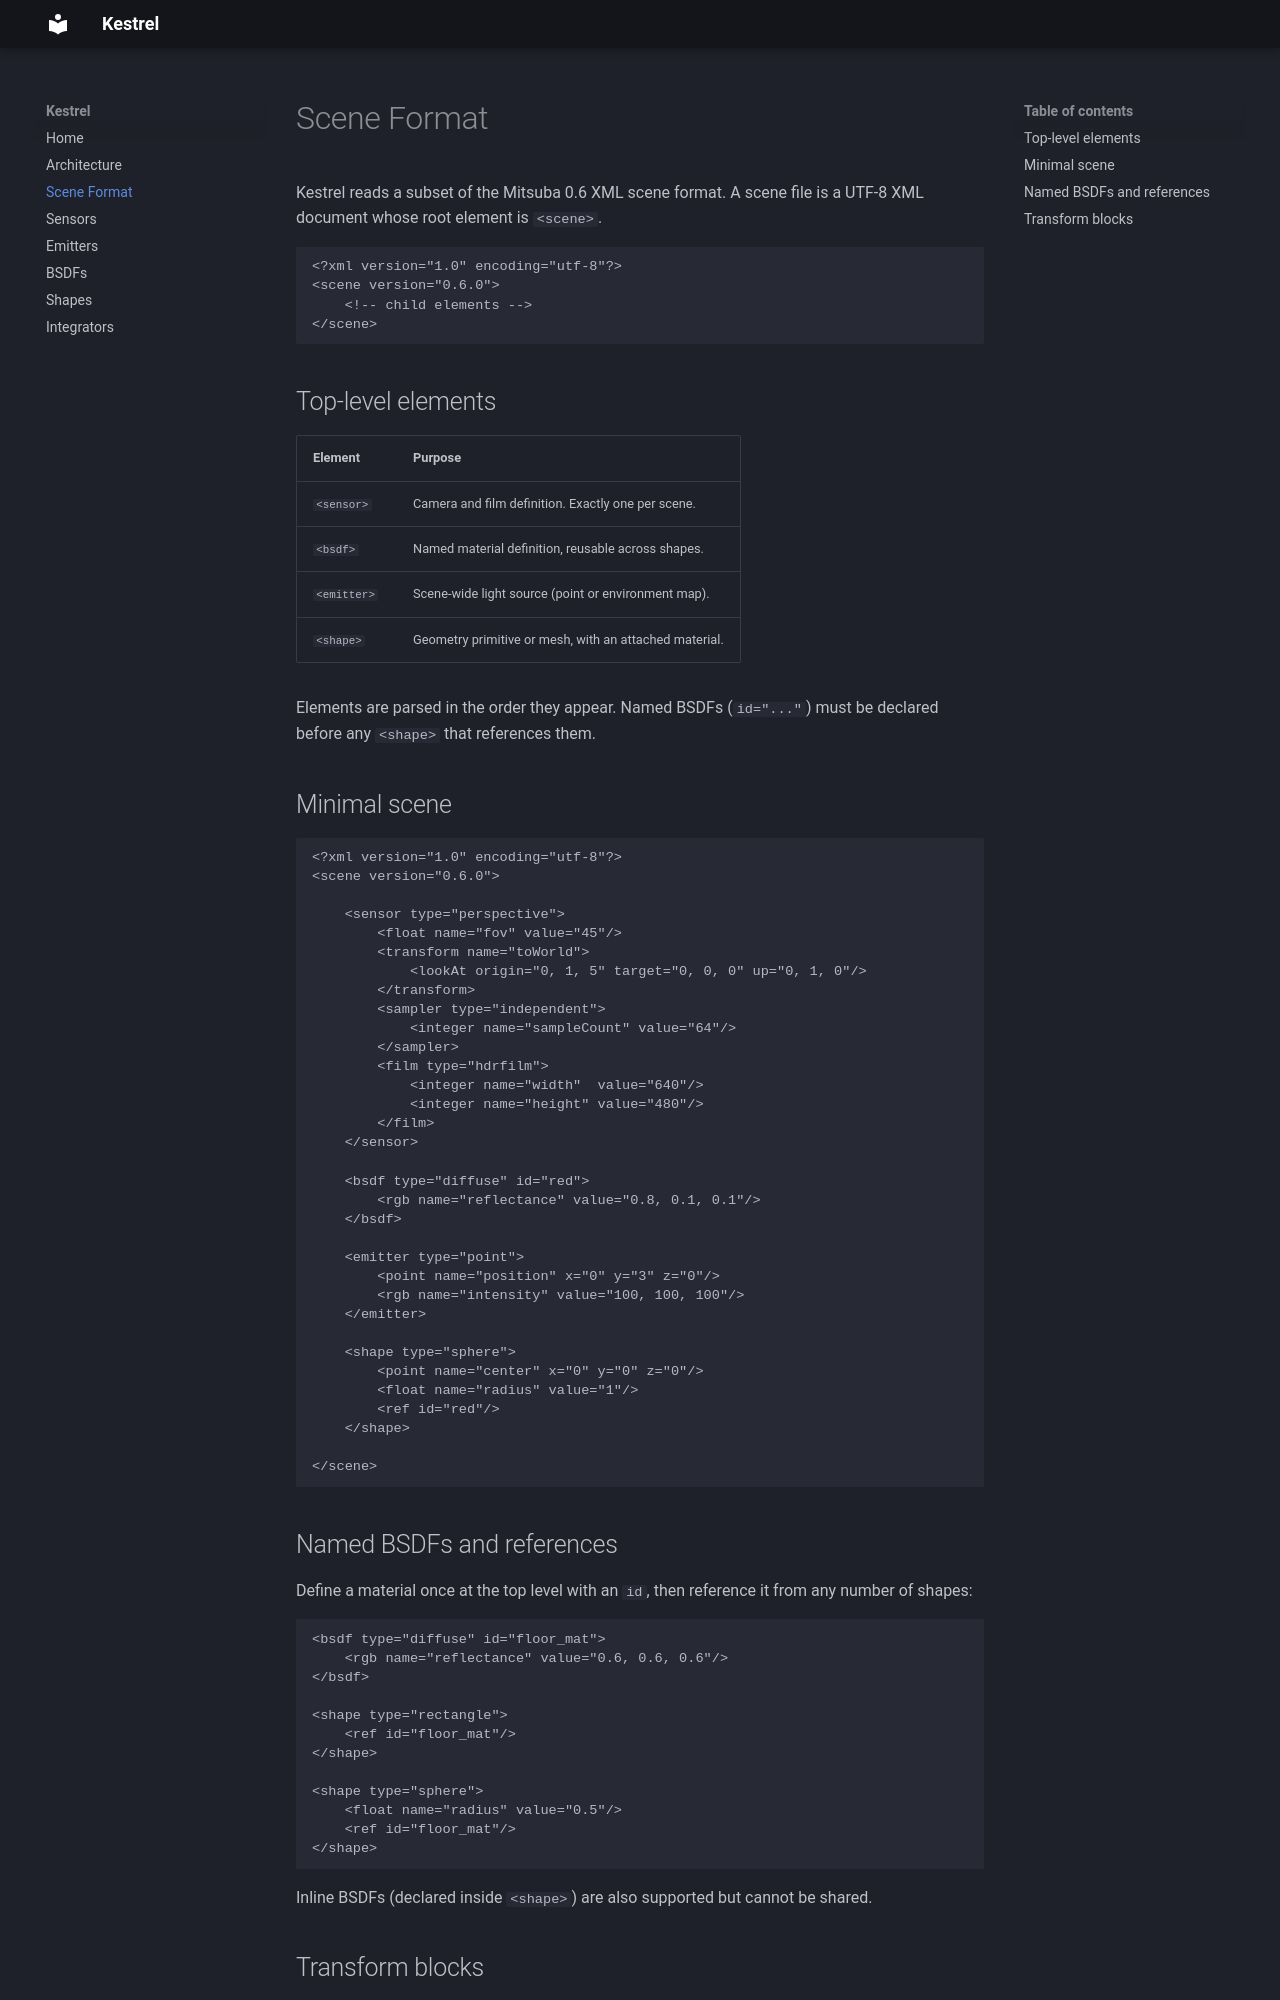

repository: Wonderwice/kestrel · page: scene-format/index.html · generator: mkdocs

# Scene Format

Kestrel reads a subset of the Mitsuba 0.6 XML scene format. A scene file is a UTF-8 XML document whose root element is `<scene>`.

```xml
<?xml version="1.0" encoding="utf-8"?>
<scene version="0.6.0">
    <!-- child elements -->
</scene>
```

## Top-level elements

| Element | Purpose |
|---------|---------|
| `<sensor>` | Camera and film definition. Exactly one per scene. |
| `<bsdf>` | Named material definition, reusable across shapes. |
| `<emitter>` | Scene-wide light source (point or environment map). |
| `<shape>` | Geometry primitive or mesh, with an attached material. |

Elements are parsed in the order they appear. Named BSDFs (`id="..."`) must be declared before any `<shape>` that references them.

## Minimal scene

```xml
<?xml version="1.0" encoding="utf-8"?>
<scene version="0.6.0">

    <sensor type="perspective">
        <float name="fov" value="45"/>
        <transform name="toWorld">
            <lookAt origin="0, 1, 5" target="0, 0, 0" up="0, 1, 0"/>
        </transform>
        <sampler type="independent">
            <integer name="sampleCount" value="64"/>
        </sampler>
        <film type="hdrfilm">
            <integer name="width"  value="640"/>
            <integer name="height" value="480"/>
        </film>
    </sensor>

    <bsdf type="diffuse" id="red">
        <rgb name="reflectance" value="0.8, 0.1, 0.1"/>
    </bsdf>

    <emitter type="point">
        <point name="position" x="0" y="3" z="0"/>
        <rgb name="intensity" value="100, 100, 100"/>
    </emitter>

    <shape type="sphere">
        <point name="center" x="0" y="0" z="0"/>
        <float name="radius" value="1"/>
        <ref id="red"/>
    </shape>

</scene>
```

## Named BSDFs and references

Define a material once at the top level with an `id`, then reference it from any number of shapes:

```xml
<bsdf type="diffuse" id="floor_mat">
    <rgb name="reflectance" value="0.6, 0.6, 0.6"/>
</bsdf>

<shape type="rectangle">
    <ref id="floor_mat"/>
</shape>

<shape type="sphere">
    <float name="radius" value="0.5"/>
    <ref id="floor_mat"/>
</shape>
```

Inline BSDFs (declared inside `<shape>`) are also supported but cannot be shared.
